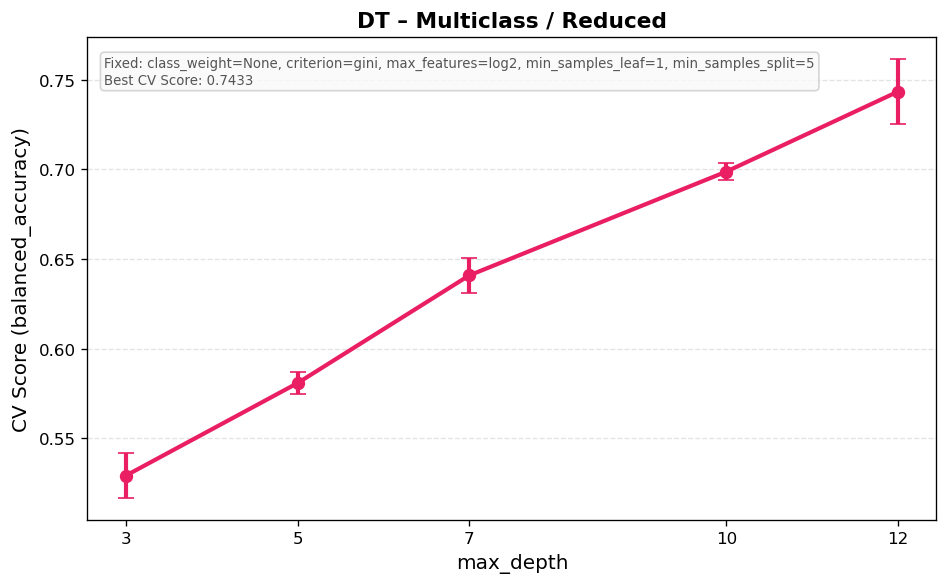

The file beside this chart, header and first rows:
mean_fit_time, std_fit_time, mean_score_time, std_score_time, param_class_weight, param_criterion, param_max_depth, param_max_features, param_min_samples_leaf, param_min_samples_split, params, split0_test_score, split1_test_score, split2_test_score, split3_test_score, split4_test_score, mean_test_score, std_test_score, rank_test_score, Task, Features
0.01558, 0.001231, 0.001999, 8.000747786970418e-05, None, gini, 3, log2, 1, 5, {'class_weight': None, 'criterion': 'gin…, 0.5361, 0.5465, 0.509, 0.5292, 0.5257, 0.5293, 0.01239, 879, Multiclass, Reduced
0.0234, 0.001372, 0.001914, 8.133343629050869e-05, None, gini, 5, log2, 1, 5, {'class_weight': None, 'criterion': 'gin…, 0.5799, 0.584, 0.5694, 0.5847, 0.5861, 0.5808, 0.006064, 689, Multiclass, Reduced
0.0311, 0.003078, 0.002784, 0.001568, None, gini, 7, log2, 1, 5, {'class_weight': None, 'criterion': 'gin…, 0.6243, 0.6521, 0.6368, 0.6431, 0.6479, 0.6408, 0.009706, 423, Multiclass, Reduced
0.0405, 0.003438, 0.002075, 4.937662012256536e-05, None, gini, 10, log2, 1, 5, {'class_weight': None, 'criterion': 'gin…, 0.7069, 0.6917, 0.6986, 0.6972, 0.6993, 0.6987, 0.004899, 209, Multiclass, Reduced
0.04285, 0.0005326, 0.002118, 7.111552638630825e-05, None, gini, 12, log2, 1, 5, {'class_weight': None, 'criterion': 'gin…, 0.7778, 0.7396, 0.7312, 0.7424, 0.7257, 0.7433, 0.01821, 1, Multiclass, Reduced
